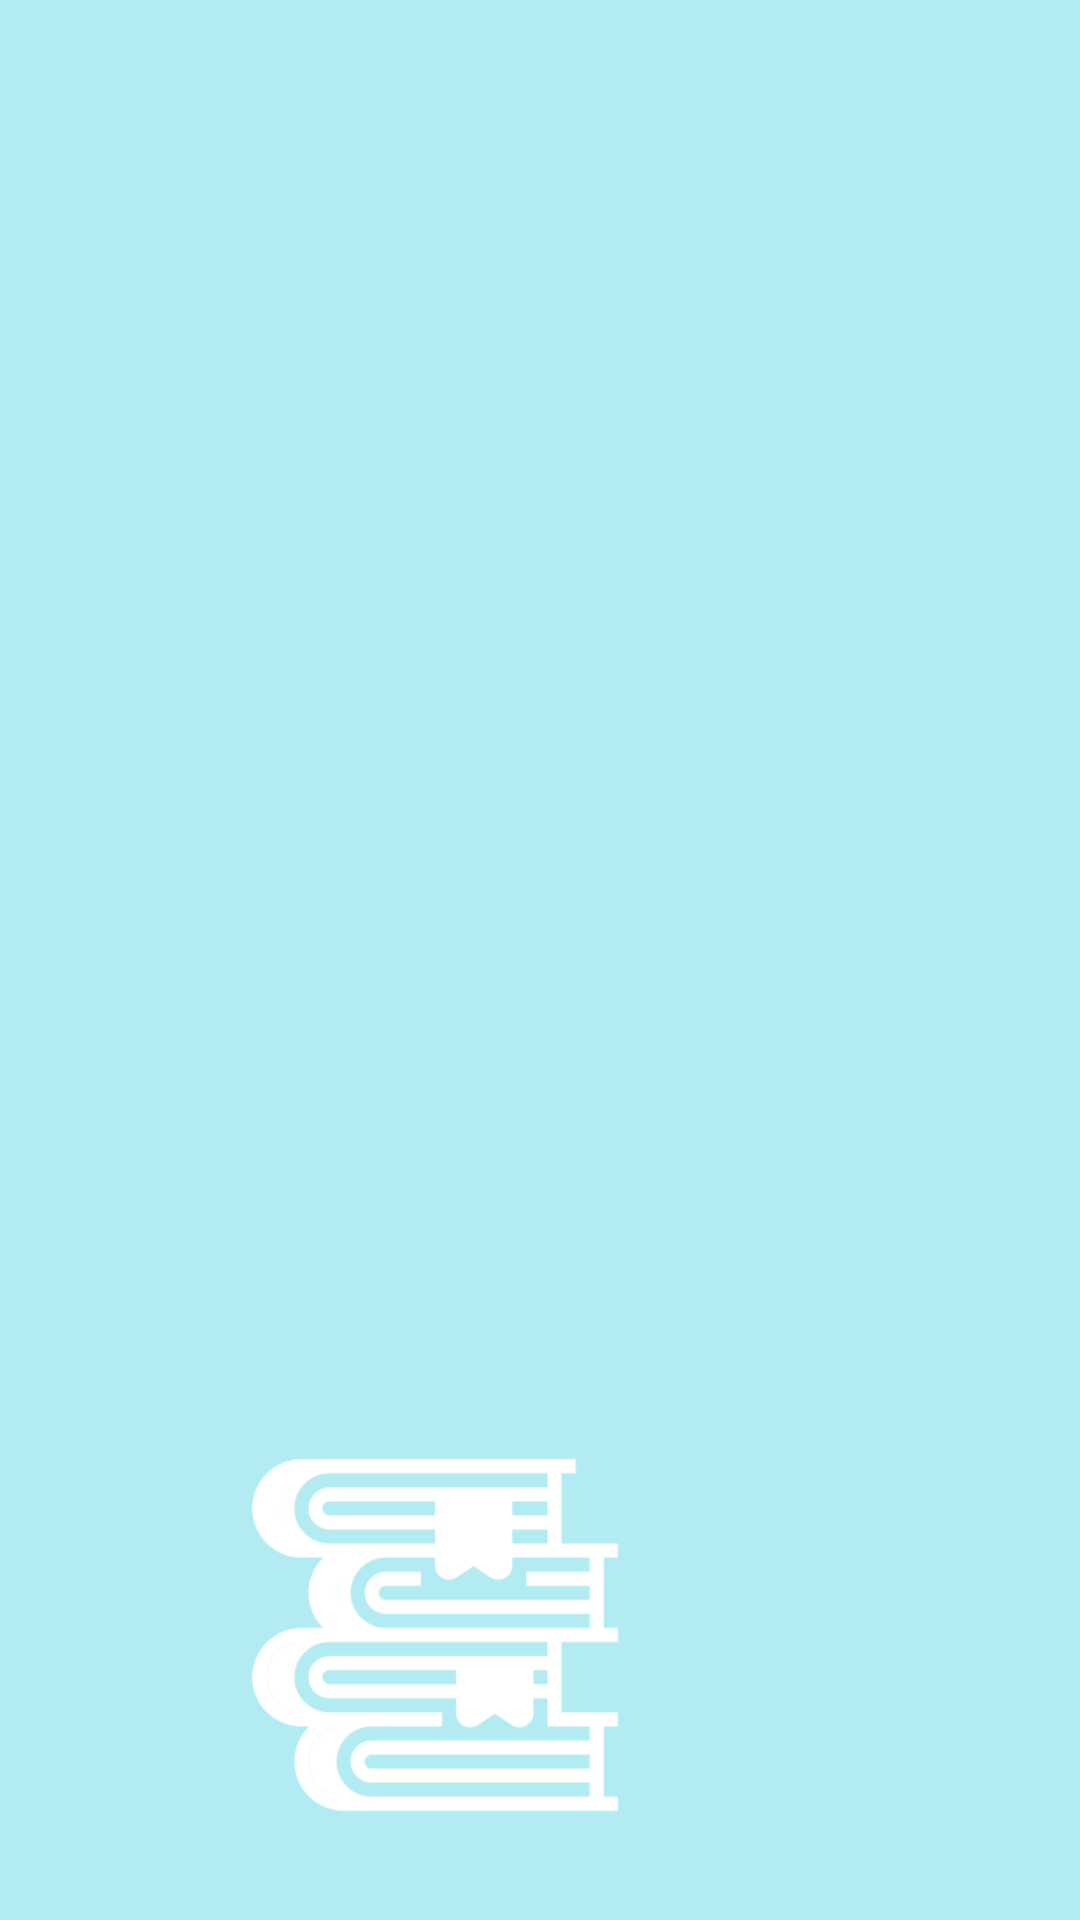

The Android layout XML behind this screen, and the referenced resources:
<!-- AndroidManifest.xml: application theme Theme.Bfa -->
<!-- res/layout/header.xml -->
<?xml version="1.0" encoding="utf-8"?>
<LinearLayout xmlns:android="http://schemas.android.com/apk/res/android"
    android:orientation="vertical"
    android:layout_width="match_parent"
    android:layout_height="200dp"
    android:background="#4D00BCD4"
    android:gravity="bottom"
    android:padding="20dp">

    <ImageView
        android:layout_width="250dp"
        android:layout_height="150dp"
        android:src="@drawable/drawerbook" />

</LinearLayout>
<!-- resources referenced by this layout -->
<resources>
  <!-- drawable drawerbook: png bitmap (drawable, 8576 bytes) -->
  <style name="Theme.Bfa" parent="Theme.MaterialComponents.Light.NoActionBar">
          
          <item name="colorPrimary">@color/purple_500</item>
          <item name="colorPrimaryVariant">@color/purple_700</item>
          <item name="colorOnPrimary">@color/white</item>
          <item name="android:statusBarColor">#00000000</item>
  
  
      </style>
  <!-- not gathered from this repository: default colours our renderer supplied (Android Studio template values) -->
  <color name="purple_500">#FF6200EE</color>
  <color name="purple_700">#FF3700B3</color>
  <color name="white">#FFFFFFFF</color>
</resources>
